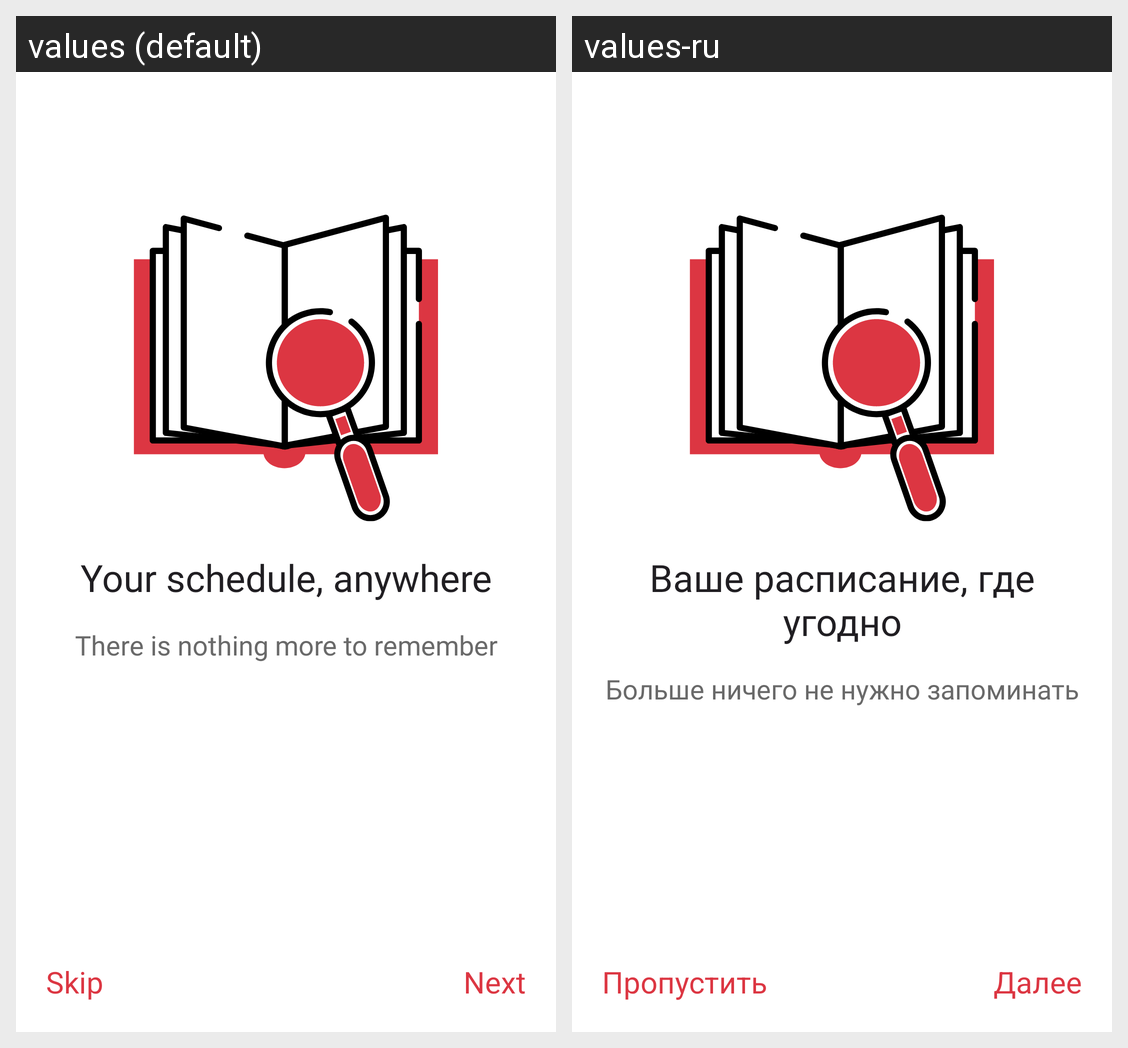

Translations of the strings shown on this Android screen, per locale in the grid:
Android screen res/layout/fragment_first_screen.xml rendered under 2 locales, left to right: values (default), values-ru. Device: Nexus 5 (rendered at 1080×1920; each locale shown at half size, 540×960, under a caption strip naming it); theme Theme.ScheduleApp.
Strings drawn on this screen, with the default value and each locale's value (text and hints the layout hard-codes, and strings that could not be matched under every locale, appear in the picture but are not listed):

onboarding_first_title
  values: Your schedule, anywhere
  values-ru: Ваше расписание, где угодно

onboarding_first_under_title
  values: There is nothing more to remember
  values-ru: Больше ничего не нужно запоминать

next
  values: Next
  values-ru: Далее

skip
  values: Skip
  values-ru: Пропустить
